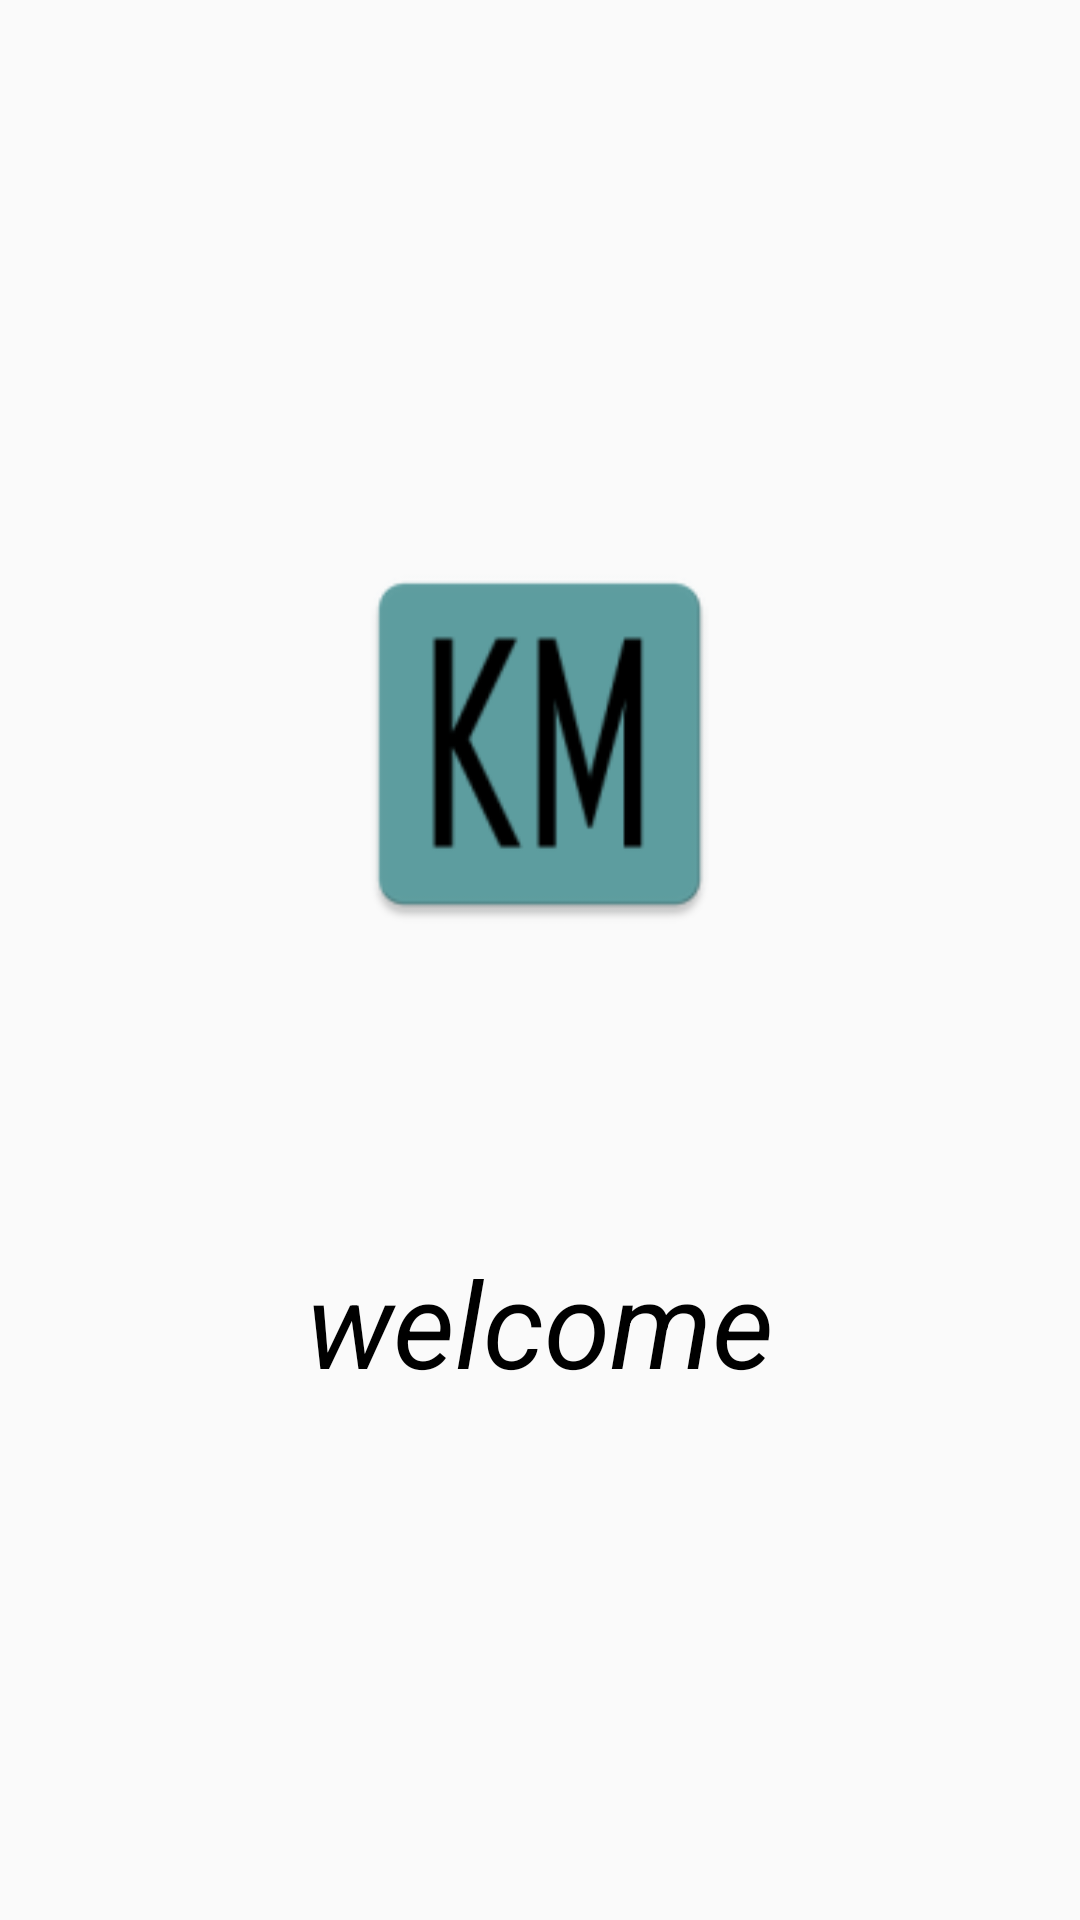

Layout XML and referenced resources for this Android screen:
<!-- AndroidManifest.xml: application theme AppTheme -->
<!-- res/layout/activity_home.xml -->
<?xml version="1.0" encoding="utf-8"?>
<LinearLayout xmlns:android="http://schemas.android.com/apk/res/android"
    xmlns:app="http://schemas.android.com/apk/res-auto"
    xmlns:tools="http://schemas.android.com/tools"
    android:id="@+id/activity_home"

    android:layout_width="match_parent"
    android:layout_height="match_parent"
    android:paddingBottom="@dimen/activity_vertical_margin"
    android:paddingLeft="@dimen/activity_horizontal_margin"
    android:paddingRight="@dimen/activity_horizontal_margin"
    android:orientation="vertical"
    android:gravity="center"
    android:paddingTop="@dimen/activity_vertical_margin"
    tools:context="com.example.adi.kinematics.HomeActivity"
    android:weightSum="1">

    <ImageView
        android:layout_width="135dp"
        android:layout_height="wrap_content"
        app:srcCompat="@mipmap/ic_launcher"
        android:id="@+id/imageView7"
        android:layout_above="@+id/textView6"
        android:layout_centerHorizontal="true"
        android:layout_marginBottom="26dp"
        android:layout_weight="0.21" />

    <Space
        android:layout_width="match_parent"
        android:layout_height="20dp"
        android:layout_weight="0.09" />

    <TextView
        android:text="welcome"
        android:layout_width="wrap_content"
        android:layout_height="wrap_content"
        android:id="@+id/textView6"
        android:layout_centerVertical="true"
        android:layout_centerHorizontal="true"
        android:textSize="40sp"
        android:textColor="#000"
        android:textStyle="italic"/>

</LinearLayout>
<!-- resources referenced by this layout -->
<resources>
  <!-- mipmap ic_launcher: png bitmap (mipmap-hdpi, 1775 bytes) -->
  <style name="AppTheme" parent="Theme.AppCompat.Light.DarkActionBar">
          
      <item name="colorPrimary">@color/colorPrimary</item>
          <item name="colorPrimaryDark">@android:color/background_dark</item>
          <item name="colorAccent">@color/colorAccent</item>
  
  
      </style>
  <!-- not gathered from this repository: default colours our renderer supplied (Android Studio template values) -->
  <color name="colorPrimary">#FF6200EE</color>
  <color name="colorAccent">#FF03DAC5</color>
</resources>
